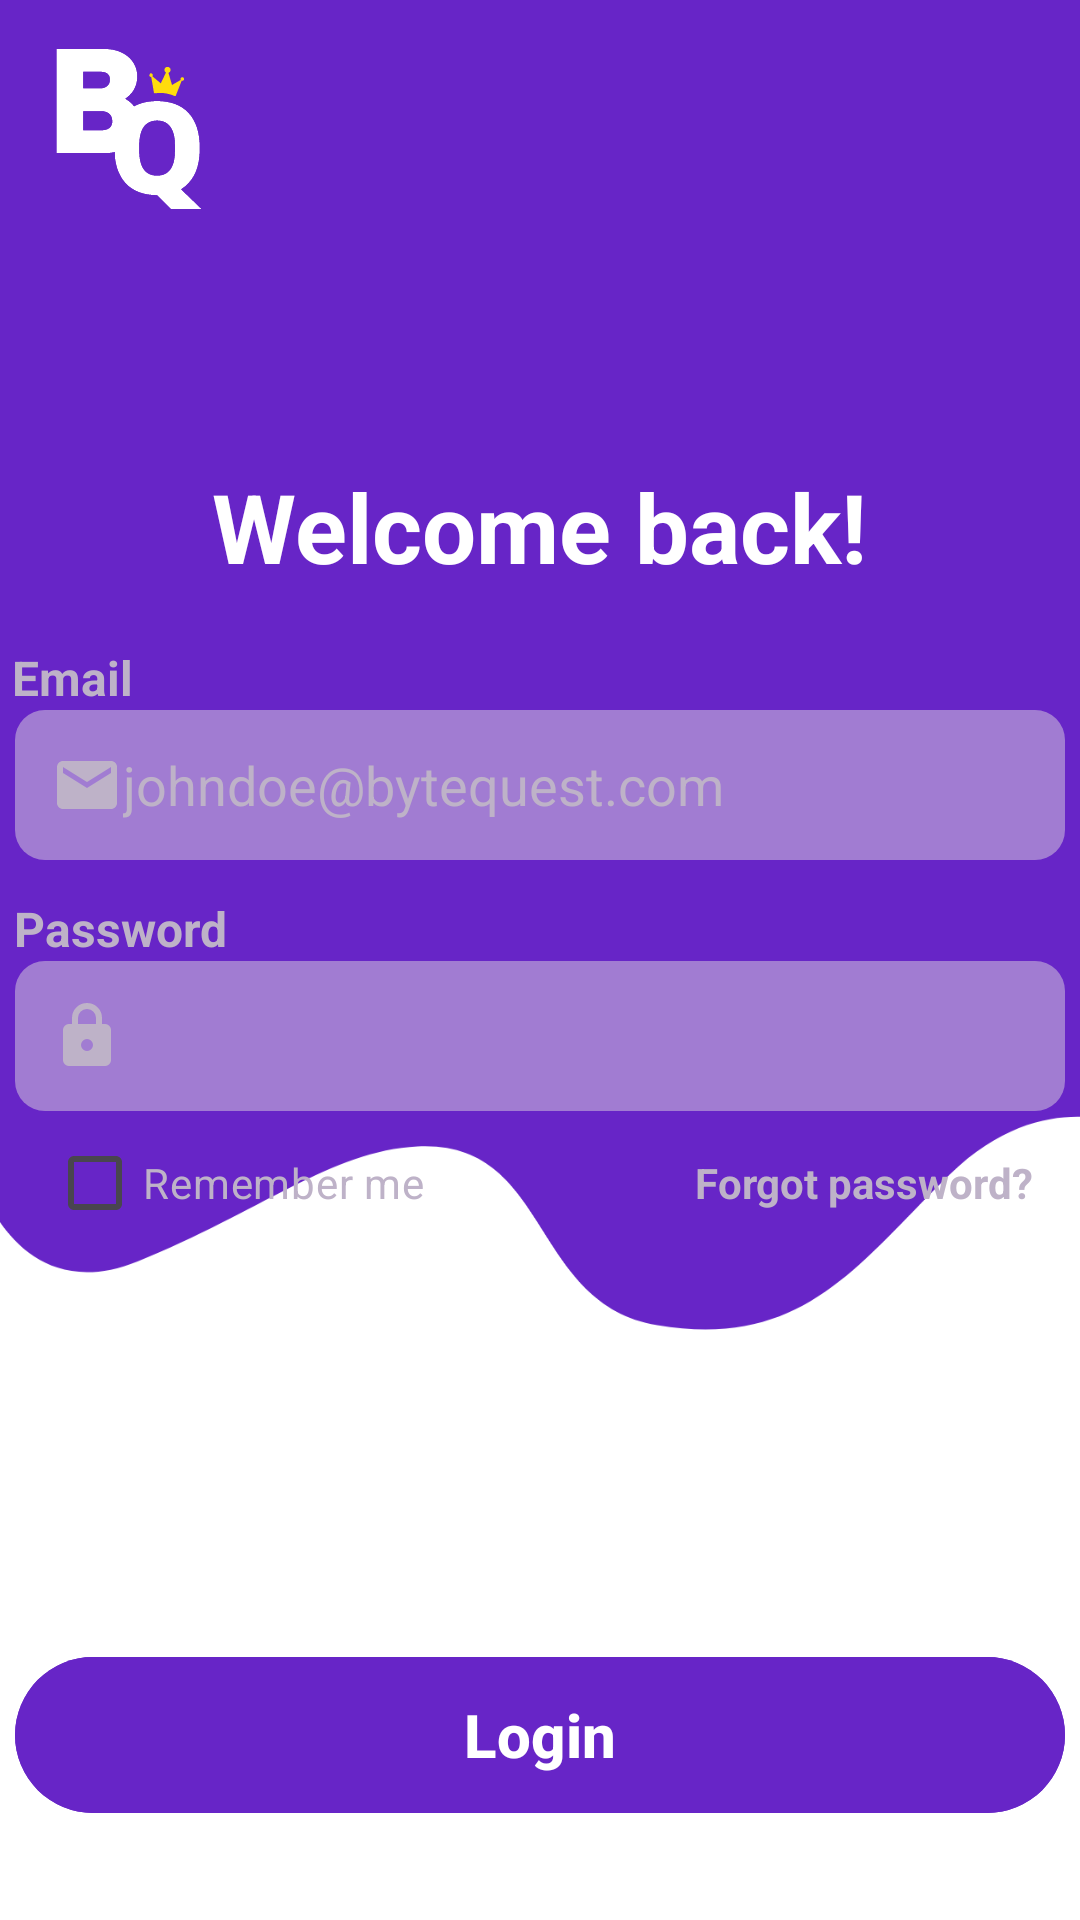

Write the Android layout XML for this screen, with the resource values it uses.
<!-- AndroidManifest.xml: application theme Theme.FinalProjectJava -->
<!-- res/layout/activity_logging_in.xml -->
<?xml version="1.0" encoding="utf-8"?>
<LinearLayout xmlns:android="http://schemas.android.com/apk/res/android"
    xmlns:app="http://schemas.android.com/apk/res-auto"
    xmlns:tools="http://schemas.android.com/tools"
    android:id="@+id/main"
    android:layout_width="match_parent"
    android:layout_height="match_parent"
    tools:context=".activities.LoggingInActivity"
    android:background="@drawable/bg_background_3"
    android:orientation="vertical">

    <LinearLayout
        android:layout_width="match_parent"
        android:layout_height="match_parent"
        android:orientation="vertical">

        <LinearLayout
            android:layout_width="match_parent"
            android:layout_height="wrap_content">

            <ImageView
                android:id="@+id/imageView2"
                android:layout_width="86dp"
                android:layout_height="86dp"
                app:srcCompat="@drawable/ic_bytequest_logo" />
        </LinearLayout>

        <LinearLayout
            android:layout_width="match_parent"
            android:layout_height="wrap_content"
            android:layout_marginTop="68dp"
            android:gravity="center">

            <TextView
                android:layout_width="wrap_content"
                android:layout_height="wrap_content"
                android:text="Welcome back!"
                android:textSize="32dp"
                android:textStyle="bold"
                android:textColor="@color/white"/>
        </LinearLayout>

        <LinearLayout
            android:layout_width="match_parent"
            android:layout_height="wrap_content"
            android:orientation="vertical"
            android:gravity="center">

            <TextView
                android:layout_width="wrap_content"
                android:layout_height="wrap_content"
                android:layout_marginTop="18dp"
                android:layout_marginLeft="-156dp"
                android:text="Email"
                android:textSize="16dp"
                android:textColor="@color/lightGray"
                android:textStyle="bold"/>
            <EditText
                android:id="@+id/emailInput"
                android:layout_width="350dp"
                android:layout_height="50dp"
                android:padding="12dp"
                android:ems="10"
                android:inputType="text"
                android:textColor="@color/white"
                android:hint="johndoe@bytequest.com"
                android:drawableStart="@drawable/ic_email"
                android:textColorHint="@color/lightGray"
                android:background="@drawable/bg_background_edittext"/>

            <TextView
                android:layout_width="wrap_content"
                android:layout_height="wrap_content"
                android:layout_marginTop="12dp"
                android:layout_marginLeft="-140dp"
                android:text="Password"
                android:textSize="16dp"
                android:textColor="@color/lightGray"
                android:textStyle="bold"/>

            <EditText
                android:id="@+id/passwordInput"
                android:layout_width="350dp"
                android:layout_height="50dp"
                android:padding="12dp"
                android:ems="10"
                android:inputType="textPassword"
                android:textColor="@color/white"
                android:drawableStart="@drawable/ic_locked"
                android:background="@drawable/bg_background_edittext"/>
        </LinearLayout>

        <LinearLayout
            android:layout_width="match_parent"
            android:layout_height="wrap_content"
            android:orientation="horizontal"
            android:gravity="center">

            <CheckBox
                android:id="@+id/rememberMeCb"
                android:layout_width="wrap_content"
                android:layout_height="wrap_content"
                android:paddingRight="25dp"
                android:text="Remember me"
                android:textColor="@color/lightGray"
                android:backgroundTint="@color/purple"
                app:useMaterialThemeColors="true"/>

            <TextView
                android:id="@+id/forgotPassClick"
                android:layout_width="wrap_content"
                android:layout_height="wrap_content"
                android:layout_marginStart="65dp"
                android:text="Forgot password?"
                android:textStyle="bold"
                android:textColor="@color/lightGray"/>
        </LinearLayout>

        <LinearLayout
            android:layout_width="match_parent"
            android:layout_height="match_parent"
            android:gravity="center_horizontal"
            android:orientation="vertical">

            <com.google.android.material.button.MaterialButton
                android:id="@+id/loginBtn"
                android:layout_width="350dp"
                android:layout_height="60dp"
                android:layout_marginTop="130dp"
                android:backgroundTint="@color/purple"
                android:text="Login"
                android:textColor="@color/white"
                android:textSize="20dp"
                android:textStyle="bold" />

            <LinearLayout
                android:layout_width="match_parent"
                android:layout_height="wrap_content"
                android:layout_marginTop="45dp"
                android:gravity="center"

                android:orientation="horizontal">

                <TextView
                    android:layout_width="wrap_content"
                    android:layout_height="wrap_content"
                    android:text="Doesn't have an account? "
                    android:textColor="@color/purple"/>
                <TextView
                    android:id="@+id/signInClick"
                    android:layout_width="wrap_content"
                    android:layout_height="wrap_content"
                    android:text="Create now!"
                    android:textColor="@color/purple"
                    android:textStyle="bold"/>
            </LinearLayout>
        </LinearLayout>
    </LinearLayout>
</LinearLayout>
<!-- resources referenced by this layout -->
<resources>
  <color name="lightGray">#BEB2C8</color>
  <color name="purple">#6725C7</color>
  <color name="white">#FFFFFFFF</color>
  <!-- drawable bg_background_3: png bitmap (drawable, 27874 bytes) -->
  <!-- drawable bg_background_edittext (drawable) -->
  <?xml version="1.0" encoding="utf-8"?>
  <shape xmlns:android="http://schemas.android.com/apk/res/android"
      android:shape="rectangle">
  
      <solid android:color="@color/transparentLightGray"/>
      <corners android:radius="10dp"/>
  
  </shape>
  <!-- drawable ic_bytequest_logo: vector/xml drawable (drawable, 8026 chars, omitted) -->
  <!-- drawable ic_email (drawable) -->
  <vector xmlns:android="http://schemas.android.com/apk/res/android" android:height="24dp" android:tint="@color/lightGray" android:viewportHeight="24" android:viewportWidth="24" android:width="24dp">
        
      <path android:fillColor="@android:color/white" android:pathData="M20,4L4,4c-1.1,0 -1.99,0.9 -1.99,2L2,18c0,1.1 0.9,2 2,2h16c1.1,0 2,-0.9 2,-2L22,6c0,-1.1 -0.9,-2 -2,-2zM20,8l-8,5 -8,-5L4,6l8,5 8,-5v2z"/>
      
  </vector>
  <!-- drawable ic_locked (drawable) -->
  <?xml version="1.0" encoding="utf-8"?>
  <vector xmlns:android="http://schemas.android.com/apk/res/android" android:width="24dp" android:height="24dp" android:viewportWidth="960" android:viewportHeight="960" android:tint="@color/lightGray">
      <path android:fillColor="@android:color/white" android:pathData="M240,880Q207,880 183.5,856.5Q160,833 160,800L160,400Q160,367 183.5,343.5Q207,320 240,320L280,320L280,240Q280,157 338.5,98.5Q397,40 480,40Q563,40 621.5,98.5Q680,157 680,240L680,320L720,320Q753,320 776.5,343.5Q800,367 800,400L800,800Q800,833 776.5,856.5Q753,880 720,880L240,880ZM536.5,656.5Q560,633 560,600Q560,567 536.5,543.5Q513,520 480,520Q447,520 423.5,543.5Q400,567 400,600Q400,633 423.5,656.5Q447,680 480,680Q513,680 536.5,656.5ZM360,320L600,320L600,240Q600,190 565,155Q530,120 480,120Q430,120 395,155Q360,190 360,240L360,320Z"/>
  </vector>
  <style name="Theme.FinalProjectJava" parent="Base.Theme.FinalProjectJava" />
  <color name="transparentLightGray">#89D4C8DB</color>
  <style name="Base.Theme.FinalProjectJava" parent="Theme.Material3.DayNight.NoActionBar">
          
          
      </style>
</resources>
